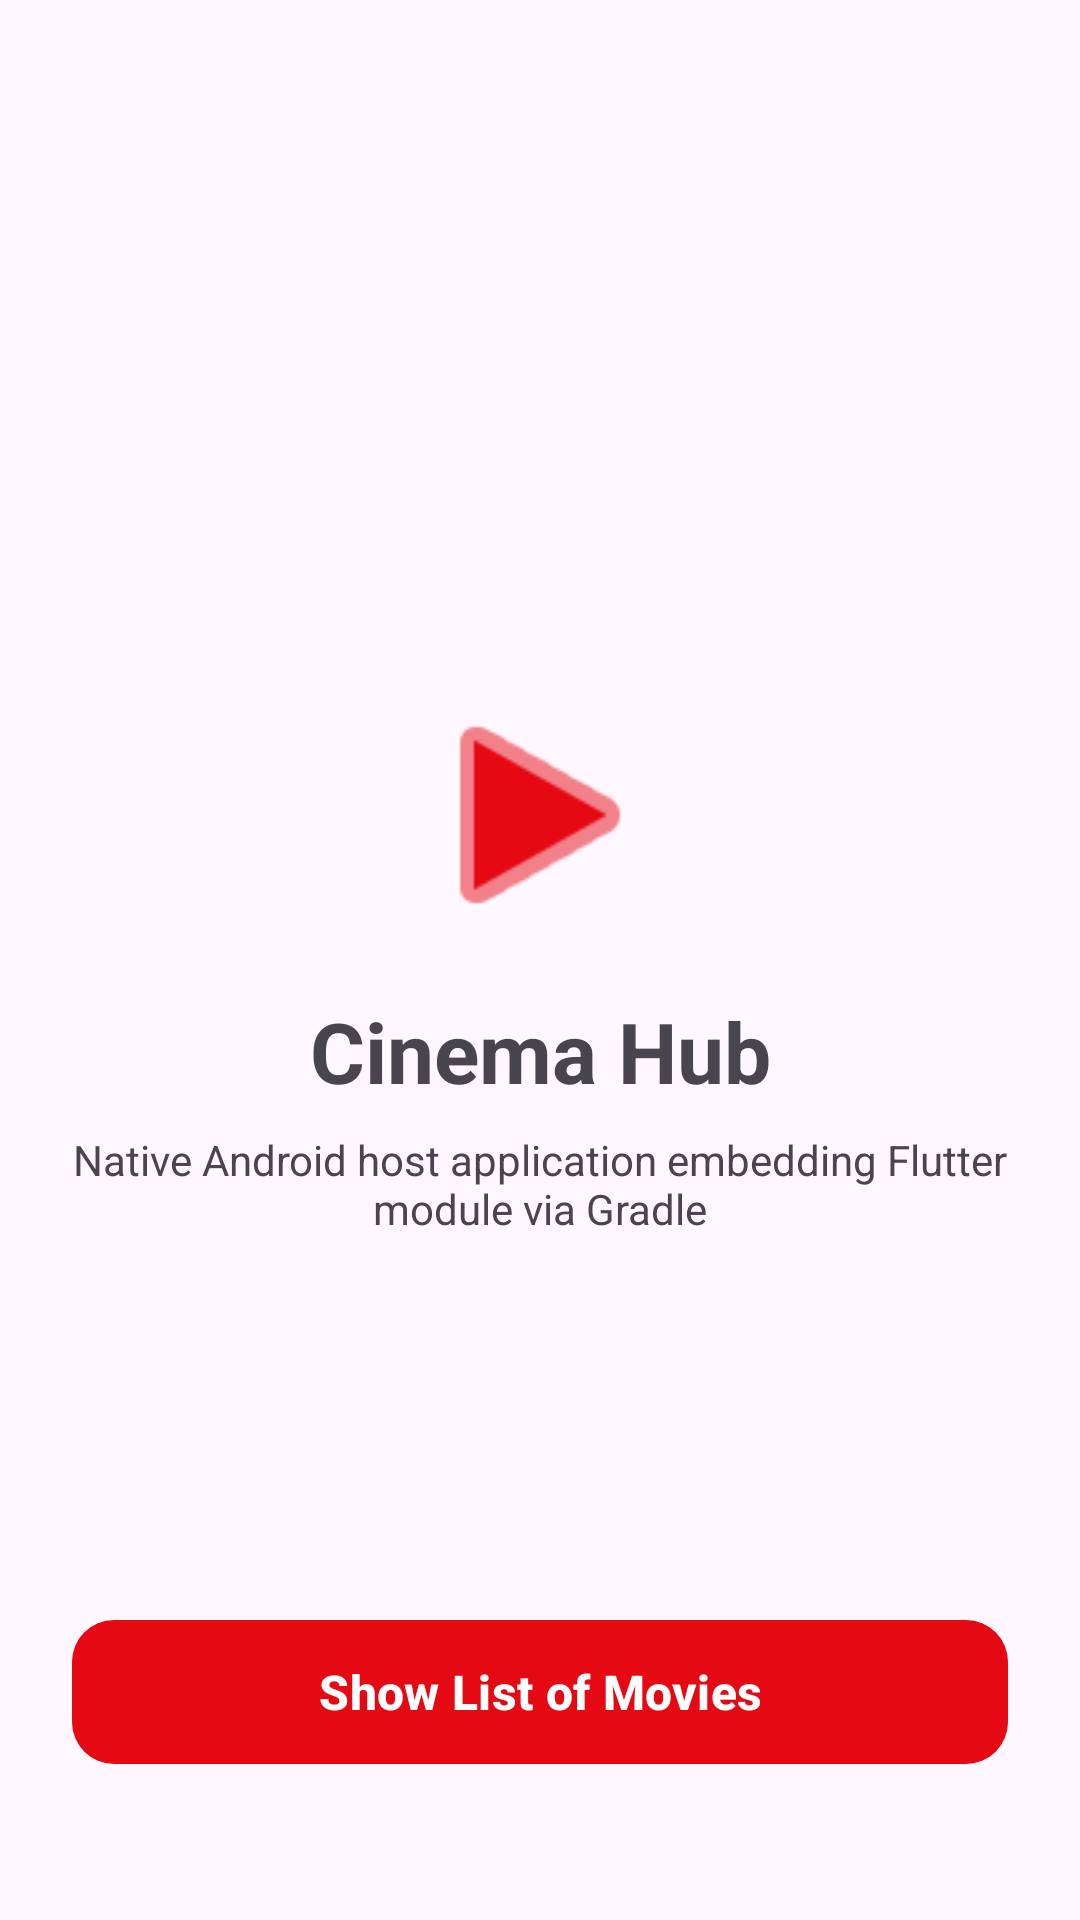

Write the Android layout XML for this screen, with the resource values it uses.
<!-- AndroidManifest.xml: application theme Theme.MoviesAndroidApp -->
<!-- res/layout/activity_main.xml -->
<?xml version="1.0" encoding="utf-8"?>
<androidx.constraintlayout.widget.ConstraintLayout xmlns:android="http://schemas.android.com/apk/res/android"
    xmlns:app="http://schemas.android.com/apk/res-auto"
    android:layout_width="match_parent"
    android:layout_height="match_parent"
    android:padding="24dp">

    <ImageView
        android:id="@+id/ivLogo"
        android:layout_width="88dp"
        android:layout_height="88dp"
        android:contentDescription="@string/app_name"
        android:src="@android:drawable/ic_media_play"
        app:tint="@color/primary"
        app:layout_constraintBottom_toTopOf="@+id/tvTitle"
        app:layout_constraintEnd_toEndOf="parent"
        app:layout_constraintStart_toStartOf="parent"
        app:layout_constraintTop_toTopOf="parent"
        app:layout_constraintVertical_chainStyle="packed" />

    <TextView
        android:id="@+id/tvTitle"
        android:layout_width="wrap_content"
        android:layout_height="wrap_content"
        android:layout_marginTop="16dp"
        android:text="Cinema Hub"
        android:textSize="28sp"
        android:textStyle="bold"
        app:layout_constraintBottom_toTopOf="@+id/tvSubtitle"
        app:layout_constraintEnd_toEndOf="parent"
        app:layout_constraintStart_toStartOf="parent"
        app:layout_constraintTop_toBottomOf="@+id/ivLogo" />

    <TextView
        android:id="@+id/tvSubtitle"
        android:layout_width="0dp"
        android:layout_height="wrap_content"
        android:layout_marginTop="8dp"
        android:gravity="center"
        android:text="@string/app_subtitle"
        android:textColor="?android:attr/textColorSecondary"
        android:textSize="14sp"
        app:layout_constraintBottom_toBottomOf="parent"
        app:layout_constraintEnd_toEndOf="parent"
        app:layout_constraintStart_toStartOf="parent"
        app:layout_constraintTop_toBottomOf="@+id/tvTitle" />

    <com.google.android.material.button.MaterialButton
        android:id="@+id/btnShowMovies"
        android:layout_width="match_parent"
        android:layout_height="56dp"
        android:layout_marginBottom="24dp"
        android:text="@string/show_movies_button"
        android:textSize="16sp"
        android:textStyle="bold"
        app:cornerRadius="14dp"
        app:layout_constraintBottom_toBottomOf="parent"
        app:layout_constraintEnd_toEndOf="parent"
        app:layout_constraintStart_toStartOf="parent" />

</androidx.constraintlayout.widget.ConstraintLayout>
<!-- resources referenced by this layout -->
<resources>
  <color name="primary">#E50914</color>
  <string name="app_name">Movies Host</string>
  <string name="app_subtitle">Native Android host application embedding Flutter module via Gradle</string>
  <string name="show_movies_button">Show List of Movies</string>
  <style name="Theme.MoviesAndroidApp" parent="Theme.Material3.DayNight.NoActionBar">
          <item name="colorPrimary">@color/primary</item>
          <item name="android:statusBarColor">@color/black</item>
      </style>
  <color name="black">#FF000000</color>
</resources>
